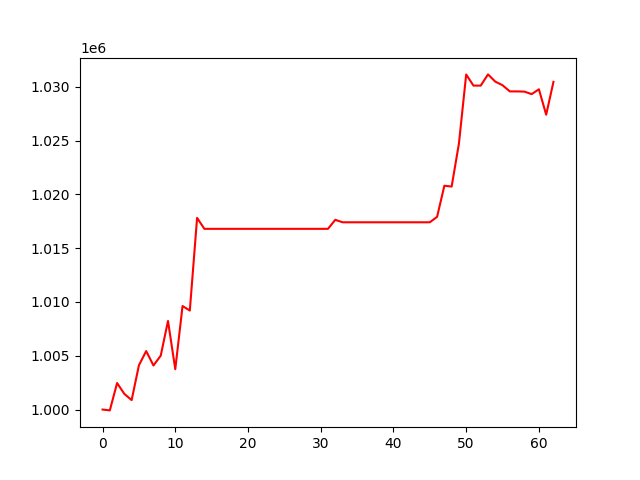

The data file committed next to this chart (first rows):
, 0
0, 1000000
1, 999920
2, 1002461
3, 1001452
4, 1000878
5, 1004109
6, 1005435
7, 1004095
8, 1005007
9, 1008233
10, 1003747
11, 1009620
12, 1009199
13, 1017812
14, 1016794
15, 1016794
16, 1016794
17, 1016794
18, 1016794
19, 1016794
20, 1016794
21, 1016794
22, 1016794
23, 1016794
24, 1016794
25, 1016794
26, 1016794
27, 1016794
28, 1016794
29, 1016794
30, 1016794
31, 1016794
32, 1017633
33, 1017404
34, 1017404
35, 1017404
36, 1017404
37, 1017404
38, 1017404
39, 1017404
40, 1017404
41, 1017404
42, 1017404
43, 1017404
44, 1017404
45, 1017404
46, 1017911
47, 1020800
48, 1020725
49, 1024706
50, 1031138
51, 1030107
52, 1030107
53, 1031148
54, 1030478
55, 1030141
56, 1029568
57, 1029568
58, 1029548
59, 1029315
... 3 more rows
